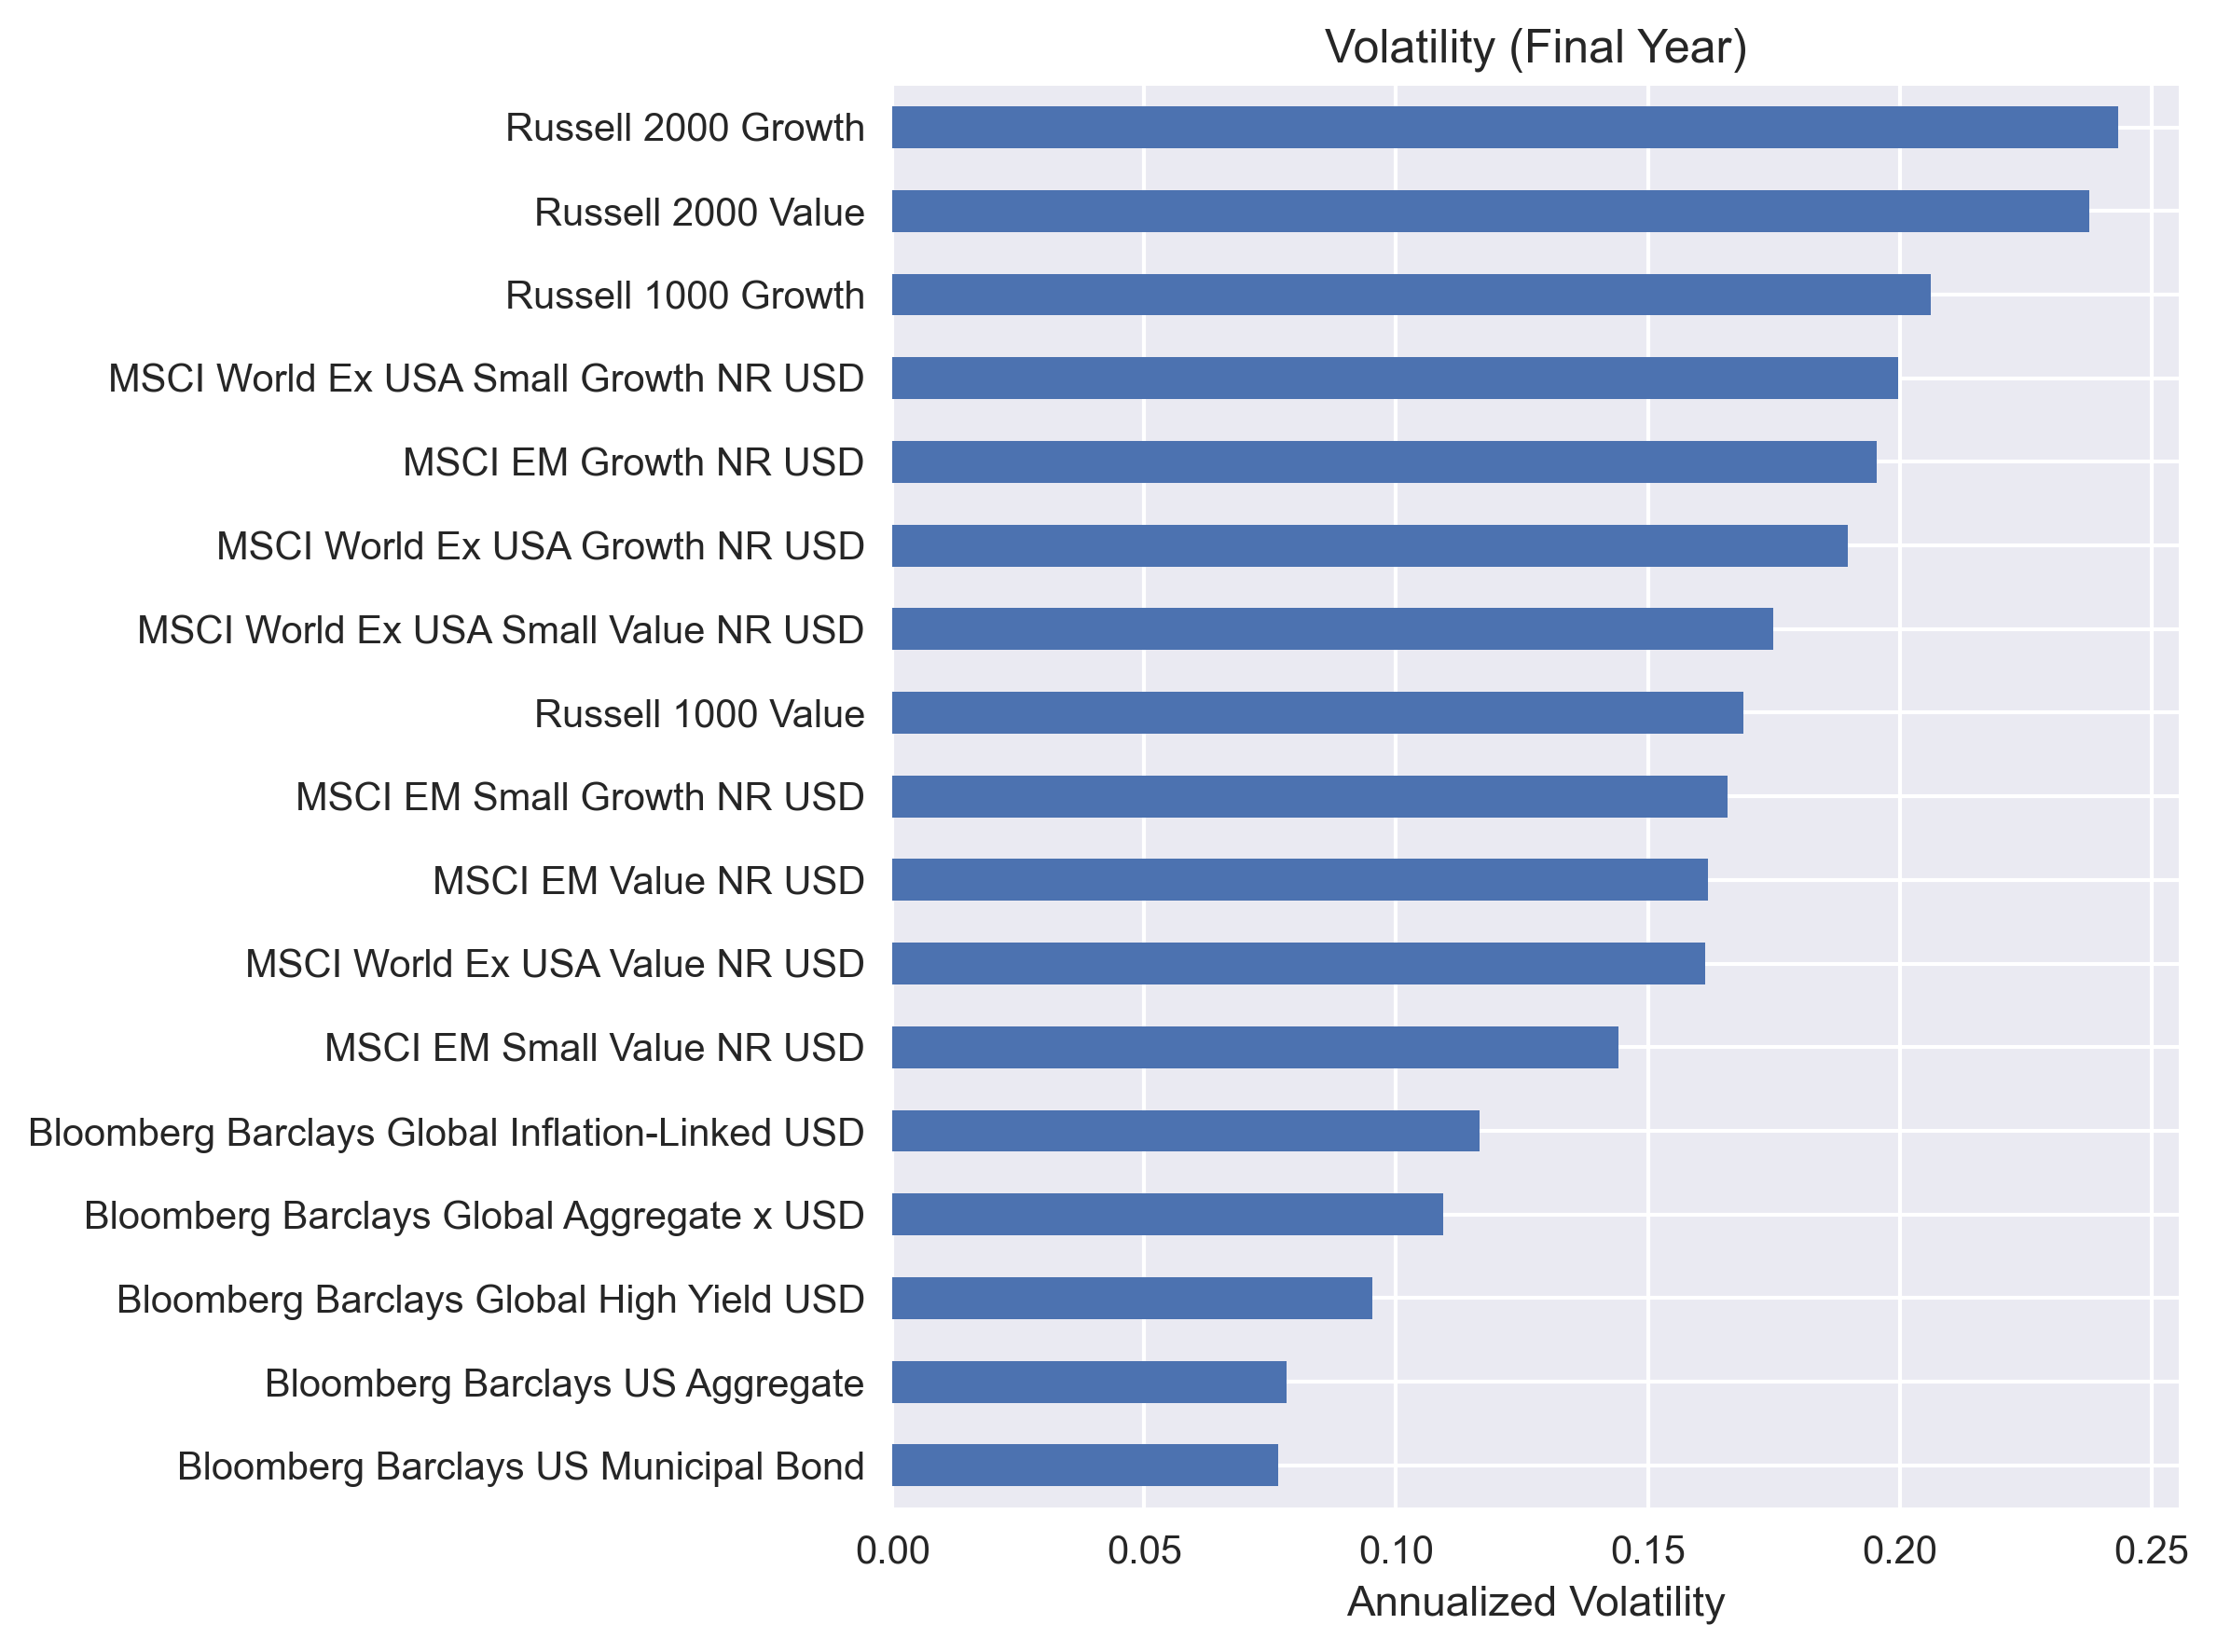

Data behind this chart, as committed beside it:
, Ann Vol
Russell 1000 Value, 0.1689
Russell 1000 Growth, 0.2062
Russell 2000 Value, 0.2377
Russell 2000 Growth, 0.2433
MSCI World Ex USA Value NR USD, 0.1614
MSCI World Ex USA Growth NR USD, 0.1897
MSCI World Ex USA Small Value NR USD, 0.1749
MSCI World Ex USA Small Growth NR USD, 0.1997
MSCI EM Value NR USD, 0.1619
MSCI EM Growth NR USD, 0.1955
MSCI EM Small Value NR USD, 0.1442
MSCI EM Small Growth NR USD, 0.1659
Bloomberg Barclays US Aggregate, 0.07832
Bloomberg Barclays Global Aggregate x US…, 0.1094
Bloomberg Barclays Global Inflation-Link…, 0.1166
Bloomberg Barclays US Municipal Bond, 0.07658
Bloomberg Barclays Global High Yield USD, 0.09533
